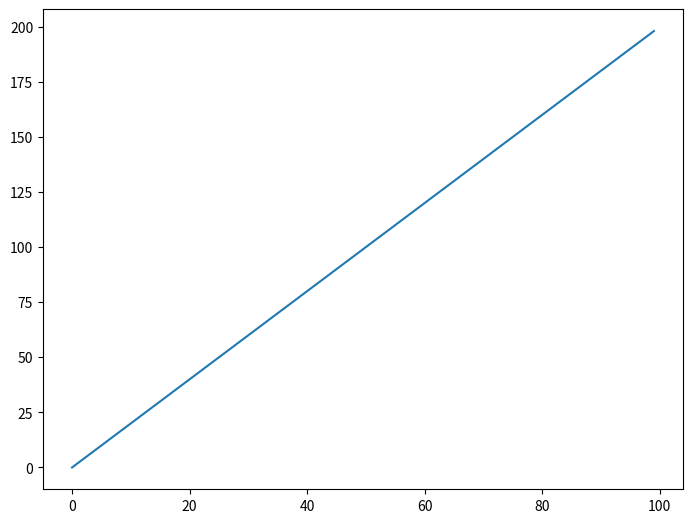
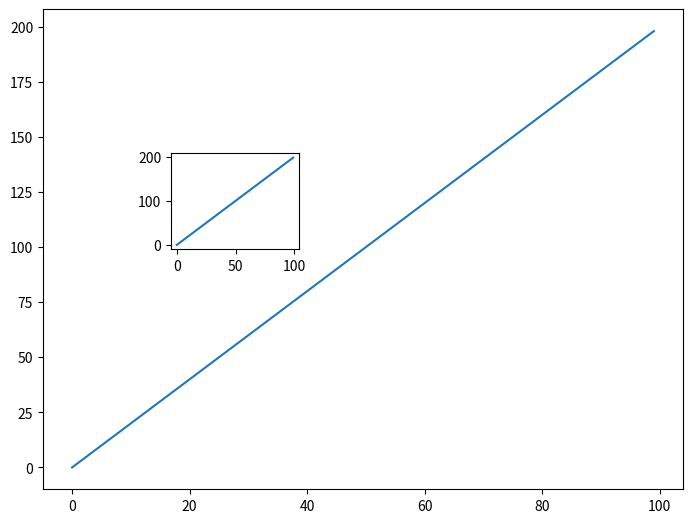
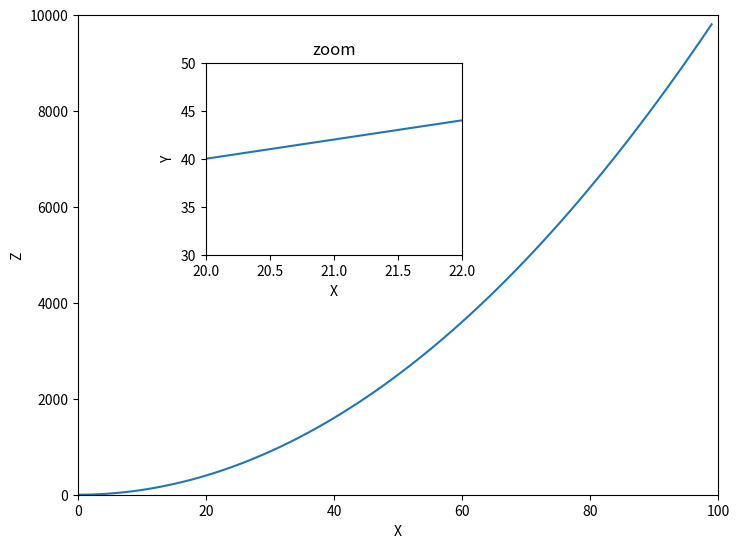
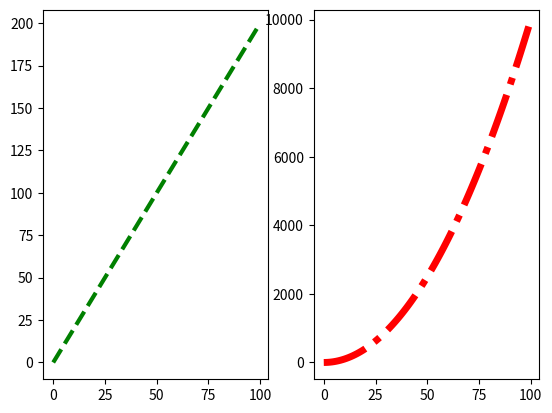
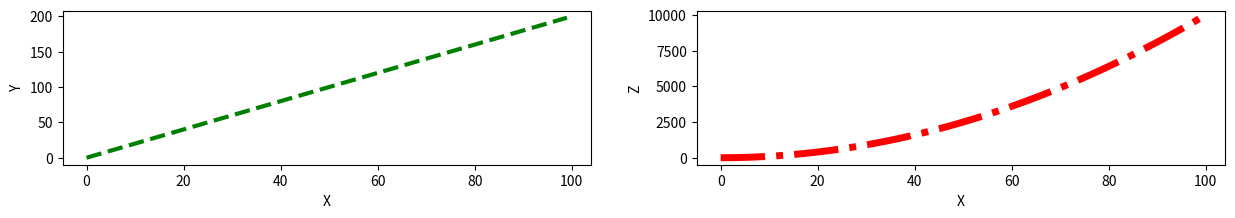

The matplotlib source for these figures, in order:
import matplotlib.pyplot as plt
import numpy as np

x = np.arange(0, 100)
y = x * 2
z = x ** 2

fig = plt.figure()
ax = fig.add_axes([0, 0, 1, 1])

ax.plot(x, y)

# fig.savefig('first_image.png', dpi = 200)

fig = plt.figure()

ax1 = fig.add_axes([0, 0, 1, 1])
ax2 = fig.add_axes([0.2, 0.5, 0.2, 0.2])

# fig.savefig('second_image.png', dpi = 200)

ax1.plot(x, y)
ax2.plot(x, y)

# fig.savefig('third_image.png', dpi = 200)

fig = plt.figure()

ax1 = fig.add_axes([0, 0, 1, 1])
ax2 = fig.add_axes([0.2, 0.5, 0.4, 0.4])

# fig.savefig('fourth_image.png', dpi = 200)

ax1.plot(x, z)
ax2.plot(x, y)

ax1.set_xlabel('X')
ax1.set_ylabel('Z')
ax1.set_xlim([0, 100])
ax1.set_ylim([0, 10000])

ax2.set_title('zoom')
ax2.set_xlabel('X')
ax2.set_ylabel('Y')
ax2.set_xlim([20, 22])
ax2.set_ylim([30, 50])

# fig.savefig('fifth_image.png', dpi = 200)

fig, axes = plt.subplots(nrows = 1, ncols = 2)

# fig.savefig('sixth_image.png', dpi = 200)

axes[0].plot(x, y, color = 'green', lw = 3, ls = '--')
axes[1].plot(x, z, color = 'red', lw = 5, ls = '-.')

# fig.savefig('seventh_image.png', dpi = 200)

fig, axes = plt.subplots(nrows = 1, ncols = 2, figsize = (15, 2))

axes[0].plot(x, y, color = 'green', lw = 3, ls = '--')
axes[0].set_xlabel('X')
axes[0].set_ylabel('Y')

axes[1].plot(x, z, color = 'red', lw = 5, ls = '-.')
axes[1].set_xlabel('X')
axes[1].set_ylabel('Z')

fig.savefig('eighth_image.png', dpi = 200)
